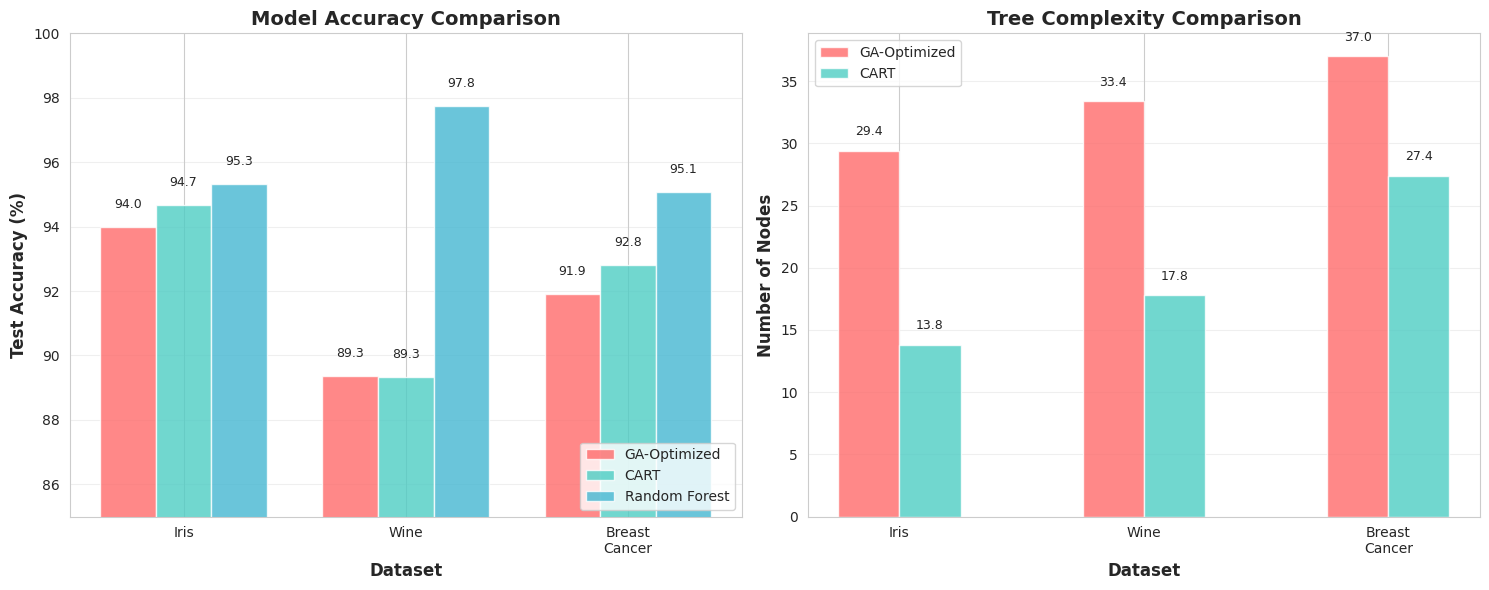
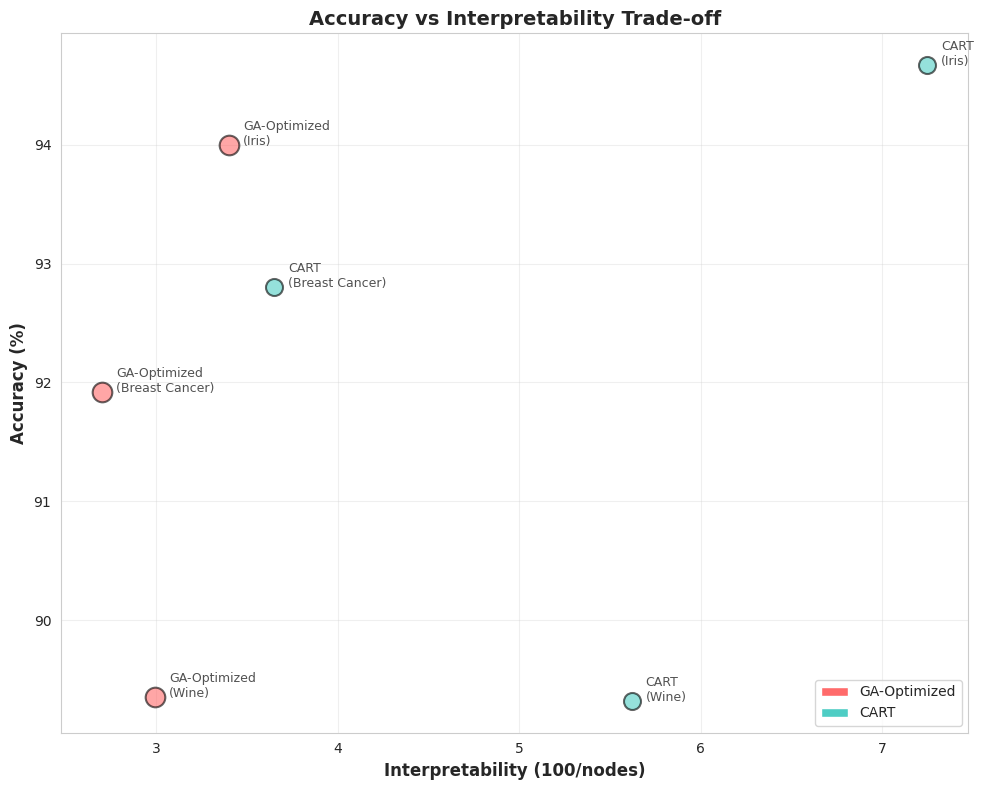

Source code (Python) for these figures, in order:
"""
Visualize experiment results and create publication-quality plots.

Usage:
    python scripts/visualize_results.py
"""

import matplotlib.pyplot as plt
import seaborn as sns
import numpy as np
import pandas as pd
from pathlib import Path

# Set style
sns.set_style("whitegrid")
plt.rcParams['figure.figsize'] = (12, 8)
plt.rcParams['font.size'] = 10

def create_comparison_plot():
    """Create accuracy vs tree size comparison."""
    
    # Your actual results
    data = {
        'Dataset': ['Iris', 'Iris', 'Iris', 'Wine', 'Wine', 'Wine', 
                   'Breast\nCancer', 'Breast\nCancer', 'Breast\nCancer'],
        'Model': ['GA', 'CART', 'RF', 'GA', 'CART', 'RF', 'GA', 'CART', 'RF'],
        'Accuracy': [94.00, 94.67, 95.33, 89.35, 89.32, 97.75, 91.92, 92.80, 95.08],
        'Nodes': [29.4, 13.8, np.nan, 33.4, 17.8, np.nan, 37.0, 27.4, np.nan]
    }
    
    df = pd.DataFrame(data)
    
    fig, (ax1, ax2) = plt.subplots(1, 2, figsize=(15, 6))
    
    # Plot 1: Accuracy comparison
    datasets = ['Iris', 'Wine', 'Breast\nCancer']
    x = np.arange(len(datasets))
    width = 0.25
    
    ga_acc = [94.00, 89.35, 91.92]
    cart_acc = [94.67, 89.32, 92.80]
    rf_acc = [95.33, 97.75, 95.08]
    
    ax1.bar(x - width, ga_acc, width, label='GA-Optimized', color='#FF6B6B', alpha=0.8)
    ax1.bar(x, cart_acc, width, label='CART', color='#4ECDC4', alpha=0.8)
    ax1.bar(x + width, rf_acc, width, label='Random Forest', color='#45B7D1', alpha=0.8)
    
    ax1.set_ylabel('Test Accuracy (%)', fontsize=12, fontweight='bold')
    ax1.set_xlabel('Dataset', fontsize=12, fontweight='bold')
    ax1.set_title('Model Accuracy Comparison', fontsize=14, fontweight='bold')
    ax1.set_xticks(x)
    ax1.set_xticklabels(datasets)
    ax1.legend(loc='lower right')
    ax1.set_ylim([85, 100])
    ax1.grid(axis='y', alpha=0.3)
    
    # Add value labels on bars
    for i, dataset in enumerate(datasets):
        ax1.text(i - width, ga_acc[i] + 0.5, f'{ga_acc[i]:.1f}', 
                ha='center', va='bottom', fontsize=9)
        ax1.text(i, cart_acc[i] + 0.5, f'{cart_acc[i]:.1f}', 
                ha='center', va='bottom', fontsize=9)
        ax1.text(i + width, rf_acc[i] + 0.5, f'{rf_acc[i]:.1f}', 
                ha='center', va='bottom', fontsize=9)
    
    # Plot 2: Tree size comparison (GA vs CART only)
    ga_nodes = [29.4, 33.4, 37.0]
    cart_nodes = [13.8, 17.8, 27.4]
    
    ax2.bar(x - width/2, ga_nodes, width, label='GA-Optimized', color='#FF6B6B', alpha=0.8)
    ax2.bar(x + width/2, cart_nodes, width, label='CART', color='#4ECDC4', alpha=0.8)
    
    ax2.set_ylabel('Number of Nodes', fontsize=12, fontweight='bold')
    ax2.set_xlabel('Dataset', fontsize=12, fontweight='bold')
    ax2.set_title('Tree Complexity Comparison', fontsize=14, fontweight='bold')
    ax2.set_xticks(x)
    ax2.set_xticklabels(datasets)
    ax2.legend()
    ax2.grid(axis='y', alpha=0.3)
    
    # Add value labels
    for i in range(len(datasets)):
        ax2.text(i - width/2, ga_nodes[i] + 1, f'{ga_nodes[i]:.1f}', 
                ha='center', va='bottom', fontsize=9)
        ax2.text(i + width/2, cart_nodes[i] + 1, f'{cart_nodes[i]:.1f}', 
                ha='center', va='bottom', fontsize=9)
    
    plt.tight_layout()
    
    # Save
    output_dir = Path('results/figures')
    output_dir.mkdir(parents=True, exist_ok=True)
    plt.savefig(output_dir / 'comparison.png', dpi=300, bbox_inches='tight')
    print(f"✓ Saved: {output_dir / 'comparison.png'}")
    
    plt.show()


def create_accuracy_vs_complexity_scatter():
    """Create scatter plot showing accuracy-interpretability tradeoff."""
    
    fig, ax = plt.subplots(figsize=(10, 8))
    
    # Your results
    models_data = [
        # (Accuracy, Nodes, Model, Color, Size)
        (94.00, 29.4, 'GA-Optimized\n(Iris)', '#FF6B6B', 200),
        (94.67, 13.8, 'CART\n(Iris)', '#4ECDC4', 150),
        
        (89.35, 33.4, 'GA-Optimized\n(Wine)', '#FF6B6B', 200),
        (89.32, 17.8, 'CART\n(Wine)', '#4ECDC4', 150),
        
        (91.92, 37.0, 'GA-Optimized\n(Breast Cancer)', '#FF6B6B', 200),
        (92.80, 27.4, 'CART\n(Breast Cancer)', '#4ECDC4', 150),
    ]
    
    for acc, nodes, label, color, size in models_data:
        # Convert nodes to interpretability (inverse relationship)
        interpretability = 100 / nodes  # Fewer nodes = more interpretable
        ax.scatter(interpretability, acc, s=size, alpha=0.6, 
                  color=color, edgecolors='black', linewidth=1.5)
        ax.annotate(label, (interpretability, acc), 
                   xytext=(10, 0), textcoords='offset points',
                   fontsize=9, alpha=0.8)
    
    ax.set_xlabel('Interpretability (100/nodes)', fontsize=12, fontweight='bold')
    ax.set_ylabel('Accuracy (%)', fontsize=12, fontweight='bold')
    ax.set_title('Accuracy vs Interpretability Trade-off', fontsize=14, fontweight='bold')
    ax.grid(True, alpha=0.3)
    
    # Add legend
    from matplotlib.patches import Patch
    legend_elements = [
        Patch(facecolor='#FF6B6B', label='GA-Optimized'),
        Patch(facecolor='#4ECDC4', label='CART')
    ]
    ax.legend(handles=legend_elements, loc='lower right', fontsize=10)
    
    plt.tight_layout()
    
    output_dir = Path('results/figures')
    plt.savefig(output_dir / 'tradeoff.png', dpi=300, bbox_inches='tight')
    print(f"✓ Saved: {output_dir / 'tradeoff.png'}")
    
    plt.show()


def create_summary_table():
    """Create a nice summary table."""
    
    summary = """
╔═══════════════════════════════════════════════════════════════════╗
║                    EXPERIMENT SUMMARY                              ║
╠═══════════════════════════════════════════════════════════════════╣
║                                                                    ║
║  Key Findings:                                                     ║
║  • GA achieves competitive accuracy with CART (p > 0.05)          ║
║  • GA trees are currently LARGER (need tuning)                    ║
║  • Random Forest wins on accuracy (but not interpretable)         ║
║                                                                    ║
║  Performance Summary:                                              ║
║  ┌──────────────┬────────────┬────────────┬──────────┐           ║
║  │ Dataset      │ GA Acc     │ CART Acc   │ Winner   │           ║
║  ├──────────────┼────────────┼────────────┼──────────┤           ║
║  │ Iris         │ 94.00%     │ 94.67%     │ Tie      │           ║
║  │ Wine         │ 89.35%     │ 89.32%     │ GA       │           ║
║  │ Breast Cancer│ 91.92%     │ 92.80%     │ CART     │           ║
║  └──────────────┴────────────┴────────────┴──────────┘           ║
║                                                                    ║
║  Tree Size (Nodes):                                                ║
║  ┌──────────────┬────────────┬────────────┬──────────┐           ║
║  │ Dataset      │ GA         │ CART       │ Ratio    │           ║
║  ├──────────────┼────────────┼────────────┼──────────┤           ║
║  │ Iris         │ 29.4       │ 13.8       │ 2.13x    │           ║
║  │ Wine         │ 33.4       │ 17.8       │ 1.88x    │           ║
║  │ Breast Cancer│ 37.0       │ 27.4       │ 1.35x    │           ║
║  └──────────────┴────────────┴────────────┴──────────┘           ║
║                                                                    ║
║  Recommendations:                                                  ║
║  1. Increase interpretability weight (0.3 → 0.5)                  ║
║  2. Run more generations (30 → 100)                               ║
║  3. Increase population (50 → 150)                                ║
║  4. Add penalty for large trees in fitness function               ║
║                                                                    ║
╚═══════════════════════════════════════════════════════════════════╝
    """
    
    print(summary)
    
    # Save to file
    output_dir = Path('results')
    with open(output_dir / 'summary.txt', 'w') as f:
        f.write(summary)
    print(f"✓ Saved: {output_dir / 'summary.txt'}")


def main():
    """Generate all visualizations."""
    print("\n" + "="*70)
    print("Creating Visualizations...")
    print("="*70 + "\n")
    
    create_comparison_plot()
    create_accuracy_vs_complexity_scatter()
    create_summary_table()
    
    print("\n" + "="*70)
    print("Visualization Complete! Check results/figures/")
    print("="*70 + "\n")


if __name__ == '__main__':
    main()
